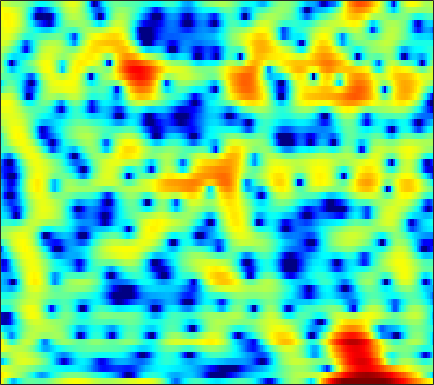

Data behind this chart, as committed beside it:
4.5173, 3.0986, 0.89162, -1.7034, -3.8186, -6.2319, -6.7824, -5.9051, -4.3076, -2.9662, -2.0175, -1.5422, -1.1618, -1.0216, -1.0329, -1.1584, -1.3349, -1.4563, -1.5311, -1.4645, -1.2194, -0.9296, -0.43858, 0.11876
5.194, 4.695, 4.051, 3.447, 3.028, 2.512, 2.032, 1.683, 1.204, 0.6818, 0.08177, -0.4391, -1.25, -2.212, -3.04, -4.275, -5.596, -6.546, -7.512, -7.81, -7.343, -6.653, -5.575, -4.52
3.34, 3.008, 2.644, 2.365, 2.2, 2.023, 1.869, 1.755, 1.589, 1.393, 1.155, 0.9432, 0.6161, 0.2406, -0.06588, -0.5007, -0.9497, -1.285, -1.725, -2.14, -2.52, -2.779, -3.097, -3.394
-6.247, -5.944, -3.898, -1.806, -0.536, 0.7736, 1.722, 2.243, 2.732, 3.026, 3.157, 3.163, 3.065, 2.859, 2.642, 2.286, 1.847, 1.46, 0.862, 0.1632, -0.6446, -1.334, -2.387, -3.636
0.04394, -0.09266, 0.1835, 0.7259, 1.173, 1.718, 2.159, 2.409, 2.626, 2.714, 2.676, 2.569, 2.329, 1.971, 1.638, 1.135, 0.5672, 0.1022, -0.5622, -1.27, -2.013, -2.589, -3.391, -4.247
4.487, 3.892, 3.216, 2.678, 2.367, 2.072, 1.907, 1.848, 1.807, 1.757, 1.638, 1.472, 1.121, 0.5642, -0.008834, -0.9852, -2.197, -3.245, -4.762, -6.208, -7.176, -7.359, -6.956, -6.187
4.733, 3.283, 1.193, -0.9366, -2.269, -3.022, -2.38, -1.421, -0.09962, 0.9893, 1.762, 2.124, 2.331, 2.171, 1.79, 0.9103, -0.4223, -1.754, -4.043, -6.81, -8.83, -8.424, -6.125, -3.841
0.5604, -1.086, -3.509, -6.155, -7.95, -8.718, -7.029, -5.233, -3.076, -1.378, -0.1107, 0.5724, 1.24, 1.675, 1.853, 1.89, 1.731, 1.52, 1.188, 0.8985, 0.723, 0.6922, 0.753, 0.883
-4.342, -5.188, -5.964, -6.266, -6.19, -5.734, -4.937, -4.178, -3.066, -1.923, -0.8363, -0.121, 0.6332, 1.201, 1.534, 1.86, 2.051, 2.112, 2.112, 2.045, 1.936, 1.843, 1.703, 1.54
-14.96, -15.61, -15.77, -14.69, -12.96, -10.13, -7.422, -5.627, -3.587, -1.898, -0.528, 0.3727, 1.355, 2.053, 2.407, 2.692, 2.797, 2.776, 2.626, 2.357, 2.001, 1.716, 1.353, 1.049
-15.27, -15.44, -16.25, -15.91, -13.54, -9.595, -6.173, -4.046, -1.713, 0.1565, 1.54, 2.331, 3.155, 3.726, 3.957, 4.002, 3.758, 3.389, 2.642, 1.591, 0.2517, -0.8907, -2.39, -3.383
-3.635, -3.846, -3.844, -3.588, -3.146, -2.246, -1.165, -0.3434, 0.7083, 1.69, 2.576, 3.093, 3.559, 3.812, 3.862, 3.703, 3.243, 2.671, 1.563, 0.005017, -2.173, -4.405, -8.517, -13.07
-1.757, -1.924, -1.97, -1.826, -1.616, -1.224, -0.7007, -0.2492, 0.3767, 0.9457, 1.489, 1.879, 2.287, 2.503, 2.549, 2.463, 2.19, 1.856, 1.244, 0.4658, -0.4135, -1.084, -1.879, -2.422
-3.426, -3.519, -3.538, -3.385, -3.184, -2.821, -2.321, -1.832, -1.05, -0.2254, 0.4841, 0.9642, 1.545, 1.988, 2.201, 2.322, 2.281, 2.156, 1.863, 1.443, 0.96, 0.5959, 0.1329, -0.2711
-6.473, -6.358, -6.557, -7.044, -7.412, -7.485, -6.691, -5.577, -3.81, -1.953, -0.2738, 0.7283, 1.778, 2.574, 3.002, 3.323, 3.381, 3.269, 2.937, 2.41, 1.726, 1.138, 0.3232, -0.4199
-6.788, -6.906, -7.795, -9.853, -12.49, -18.82, -17.3, -11.03, -5.74, -2.403, -0.001669, 1.444, 2.916, 3.905, 4.39, 4.748, 4.761, 4.539, 3.947, 3.006, 1.64, 0.2993, -1.987, -4.896
-6.193, -6.651, -6.999, -7.037, -6.933, -6.411, -5.264, -4.13, -2.463, -0.5856, 1.013, 1.993, 3.107, 3.916, 4.293, 4.514, 4.435, 4.167, 3.501, 2.477, 1.075, -0.2582, -2.475, -5.094
-11.33, -12.78, -12.3, -9.946, -8.117, -5.966, -3.992, -2.626, -1.053, 0.282, 1.538, 2.295, 3.052, 3.584, 3.825, 3.915, 3.751, 3.485, 2.917, 2.134, 1.2, 0.4155, -0.6912, -1.742
-12.47, -14.35, -13.24, -9.896, -7.599, -4.888, -2.721, -1.389, 0.1953, 1.44, 2.352, 2.932, 3.478, 3.759, 3.831, 3.737, 3.417, 3.041, 2.402, 1.605, 0.6732, -0.07507, -1.08, -2.082
-7.522, -7.121, -5.989, -4.45, -3.287, -1.709, -0.2054, 0.7604, 1.823, 2.784, 3.428, 3.736, 3.983, 3.989, 3.829, 3.429, 2.82, 2.218, 1.262, 0.1283, -1.185, -2.253, -3.788, -5.416
-10.69, -7.252, -4.215, -2.132, -0.8136, 0.654, 1.817, 2.584, 3.373, 3.876, 4.24, 4.322, 4.213, 3.881, 3.454, 2.664, 1.642, 0.7189, -0.7201, -2.32, -4.075, -5.551, -7.752, -10.49
-2.674, -1.944, -0.7234, 0.4032, 1.196, 2.153, 2.907, 3.352, 3.882, 4.117, 4.177, 4.1, 3.734, 3.095, 2.43, 1.22, -0.3568, -1.79, -4.079, -6.615, -9.04, -10.43, -11.42, -11.89
0.6391, 0.8505, 1.187, 1.666, 2.035, 2.471, 2.912, 3.157, 3.401, 3.613, 3.576, 3.461, 3.112, 2.471, 1.796, 0.543, -1.211, -2.912, -5.962, -10.5, -18.09, -23.56, -15.59, -11.63
-0.1494, 0.1019, 0.4062, 0.6845, 0.8728, 1.109, 1.358, 1.611, 1.86, 2.147, 2.426, 2.518, 2.562, 2.407, 2.119, 1.542, 0.674, -0.1455, -1.401, -2.715, -3.805, -4.283, -4.393, -4.112
-3.33, -2.879, -2.541, -2.614, -2.812, -3.055, -3.276, -3.148, -2.534, -1.736, -0.6205, 0.1424, 1.01, 1.689, 2.02, 2.277, 2.322, 2.228, 2.012, 1.715, 1.4, 1.196, 0.9268, 0.726
-5.074, -5.143, -5.647, -6.736, -7.992, -10.47, -14.38, -17.64, -14.13, -8.899, -5.45, -3.399, -1.321, 0.206, 1.12, 2.004, 2.627, 2.939, 3.184, 3.272, 3.239, 3.14, 2.924, 2.63
-5.203, -5.939, -7.223, -8.473, -9.623, -11.25, -12.56, -13.12, -11.36, -8.94, -6.057, -4.268, -2.188, -0.499, 0.527, 1.631, 2.441, 2.895, 3.294, 3.5, 3.54, 3.466, 3.278, 2.94
-5.873, -7.299, -9.121, -10.76, -11.46, -11.63, -10.86, -9.89, -8.364, -6.388, -4.572, -3.151, -1.51, -0.04051, 0.8747, 1.879, 2.631, 3.017, 3.344, 3.453, 3.372, 3.218, 2.897, 2.498
-6.769, -9.057, -12.97, -19.5, -27.84, -20.49, -14.37, -10.87, -8.001, -5.373, -3.256, -1.846, -0.1829, 1.19, 2.039, 2.905, 3.49, 3.727, 3.8, 3.586, 3.115, 2.622, 1.814, 1.04
-5.92, -7.688, -10.01, -12.02, -12.75, -12.37, -10.52, -9.138, -6.366, -4.129, -1.872, -0.4481, 1.245, 2.605, 3.413, 4.211, 4.637, 4.736, 4.502, 3.846, 2.704, 1.473, -0.7585, -3.739
-7.048, -8.588, -10.46, -12.86, -14.09, -14.74, -12.92, -10.33, -7.59, -4.523, -2.168, -0.503, 1.292, 2.734, 3.57, 4.364, 4.79, 4.856, 4.595, 3.909, 2.718, 1.474, -0.7777, -3.725
-9.946, -10.96, -13.13, -15.86, -18.96, -21.7, -17.14, -13.8, -9.074, -5.941, -3.141, -1.505, 0.3755, 1.805, 2.66, 3.46, 3.952, 4.089, 4.025, 3.661, 3.048, 2.441, 1.539, 0.6228
-10.65, -11.34, -12.64, -13.52, -13.85, -13.07, -11.33, -9.542, -7.244, -4.827, -2.634, -1.225, 0.3797, 1.641, 2.377, 3.091, 3.522, 3.668, 3.662, 3.442, 3.073, 2.691, 2.142, 1.529
-9.152, -10.9, -14.25, -19.5, -22.11, -16.2, -11.18, -8.251, -5.229, -2.772, -0.887, 0.3341, 1.581, 2.566, 3.07, 3.531, 3.704, 3.703, 3.497, 3.136, 2.636, 2.212, 1.59, 0.9697
-4.984, -5.999, -7.65, -8.791, -8.98, -7.486, -5.026, -3.387, -1.287, 0.322, 1.707, 2.462, 3.248, 3.707, 3.885, 3.869, 3.618, 3.272, 2.635, 1.819, 0.8508, 0.1085, -0.9031, -1.735
-2.052, -2.039, -1.802, -1.487, -1.04, -0.3196, 0.5063, 1.316, 2.136, 2.937, 3.463, 3.726, 3.86, 3.704, 3.438, 2.834, 2.005, 1.203, -0.04305, -1.584, -3.42, -5.096, -7.629, -10.25
-2.912, -1.685, -0.2854, 0.8166, 1.549, 2.344, 3.026, 3.381, 3.806, 4.014, 3.98, 3.825, 3.342, 2.607, 1.836, 0.5783, -0.9602, -2.247, -4.081, -5.941, -7.861, -9.519, -12.26, -15.7
-3.045, -1.265, 0.525, 1.892, 2.634, 3.433, 3.98, 4.2, 4.341, 4.192, 3.84, 3.367, 2.467, 1.219, -0.002341, -2.054, -4.718, -7.155, -10.93, -13.88, -13.73, -12.56, -11.19, -10.08
-0.0617, 0.7761, 1.799, 2.651, 3.159, 3.661, 3.93, 4.057, 3.953, 3.664, 3.136, 2.555, 1.566, 0.2254, -1.02, -3.083, -5.764, -8.227, -12.26, -15.43, -14.24, -12.2, -9.937, -8.271
1.514, 1.986, 2.534, 2.976, 3.248, 3.451, 3.494, 3.469, 3.221, 2.86, 2.309, 1.782, 0.9518, -0.06063, -0.9185, -2.18, -3.55, -4.546, -5.753, -6.587, -6.943, -6.964, -6.714, -6.348
2.281, 2.641, 2.998, 3.224, 3.327, 3.318, 3.212, 2.988, 2.64, 2.19, 1.618, 1.17, 0.4978, -0.1926, -0.7086, -1.414, -2.077, -2.559, -3.145, -3.669, -4.136, -4.473, -4.9, -5.388
3.128, 3.377, 3.613, 3.694, 3.621, 3.433, 3.082, 2.683, 2.114, 1.386, 0.6532, 0.1309, -0.5063, -0.9888, -1.25, -1.486, -1.616, -1.708, -1.834, -2.038, -2.375, -2.721, -3.444, -4.514
3.764, 3.934, 4.046, 3.997, 3.823, 3.415, 2.718, 2.131, 1.026, -0.3266, -1.75, -2.86, -3.962, -4.377, -4.205, -3.461, -2.593, -1.95, -1.264, -0.7986, -0.5965, -0.6433, -1.005, -1.75
2.302, 2.583, 2.799, 2.82, 2.727, 2.233, 1.377, 0.5634, -1.131, -3.291, -6.329, -9.666, -16.5, -19.47, -13.33, -8.47, -5.352, -3.618, -1.844, -0.5251, 0.4071, 0.8527, 1.213, 1.298
-2.585, -1.471, -0.3572, 0.2318, 0.3407, 0.1144, -0.4825, -1.389, -2.882, -4.743, -7.233, -9.288, -11.53, -12.3, -11.68, -9.55, -7.014, -5.212, -2.972, -1.133, 0.3108, 1.167, 2.008, 2.566
-5.327, -3.587, -2.059, -1.306, -1.182, -1.242, -1.633, -2.368, -3.339, -4.809, -6.779, -8.498, -11.47, -15.42, -17.48, -14.2, -9.353, -6.414, -3.404, -1.128, 0.5889, 1.572, 2.507, 3.13
-1.065, -1.148, -1.383, -1.675, -1.87, -2.232, -2.676, -2.754, -3.159, -3.925, -4.95, -5.905, -7.682, -9.604, -10.2, -8.52, -5.537, -3.457, -1.09, 0.7319, 2.063, 2.764, 3.359, 3.581
0.7564, -0.3231, -2.146, -4.259, -5.604, -6.63, -6.125, -5.023, -4.053, -3.243, -2.723, -2.529, -2.353, -2.022, -1.598, -0.7812, 0.2685, 1.159, 2.271, 3.216, 3.879, 4.158, 4.195, 3.757
0.418, -1.059, -3.794, -7.956, -12.86, -18.57, -11.3, -8.419, -5.806, -4.104, -3.01, -2.411, -1.661, -0.8539, -0.2332, 0.6137, 1.514, 2.193, 2.973, 3.602, 3.986, 4.094, 3.942, 3.376
0.6145, -0.2631, -1.622, -3.111, -4.068, -5.002, -5.476, -5.387, -5.187, -5.165, -5.185, -5.042, -4.483, -3.529, -2.607, -1.293, -0.03049, 0.8097, 1.754, 2.47, 2.953, 3.151, 3.174, 2.968
1.766, 1.49, 0.928, 0.1966, -0.4412, -1.361, -2.428, -3.227, -4.787, -6.988, -10.05, -12.7, -13.35, -9.546, -6.721, -3.887, -1.829, -0.644, 0.5982, 1.493, 2.121, 2.43, 2.665, 2.72
2.842, 2.85, 2.645, 2.227, 1.736, 0.9182, -0.09625, -1.095, -2.821, -5.036, -7.716, -9.58, -10.18, -8.049, -6.124, -3.955, -2.292, -1.321, -0.3328, 0.41, 0.9475, 1.25, 1.543, 1.687
3.095, 3.298, 3.384, 3.248, 3.021, 2.509, 1.806, 1.089, 0.07364, -0.9856, -1.98, -2.591, -3.093, -3.211, -3.116, -2.816, -2.489, -2.268, -2.006, -1.771, -1.56, -1.393, -1.169, -0.9244
2.99, 3.443, 3.814, 3.92, 3.864, 3.591, 3.1, 2.63, 1.923, 1.119, 0.2435, -0.4379, -1.315, -2.149, -2.744, -3.514, -4.227, -4.708, -5.246, -5.695, -5.994, -6.098, -5.966, -5.406
3.261, 3.812, 4.255, 4.437, 4.4, 4.192, 3.789, 3.417, 2.721, 1.835, 0.778, -0.1303, -1.502, -3.085, -4.389, -6.288, -8.179, -9.435, -10.77, -11.88, -13.2, -14.51, -15.8, -14.21
3.919, 4.221, 4.443, 4.492, 4.412, 4.168, 3.786, 3.388, 2.672, 1.756, 0.6105, -0.4389, -2.16, -4.373, -6.512, -10.25, -15.68, -20.97, -21.35, -17.78, -16.81, -17.42, -18.78, -16.35
4.104, 4.047, 3.943, 3.774, 3.633, 3.361, 3.012, 2.631, 2.077, 1.388, 0.4977, -0.3216, -1.714, -3.471, -5.076, -7.633, -10.44, -12.18, -12.83, -11.89, -10.7, -9.834, -8.665, -7.34
3.063, 2.682, 2.215, 1.813, 1.57, 1.332, 1.127, 1.005, 0.8542, 0.6351, 0.3123, -0.01054, -0.5686, -1.275, -1.868, -2.688, -3.457, -3.901, -4.251, -4.276, -4.047, -3.765, -3.261, -2.626
